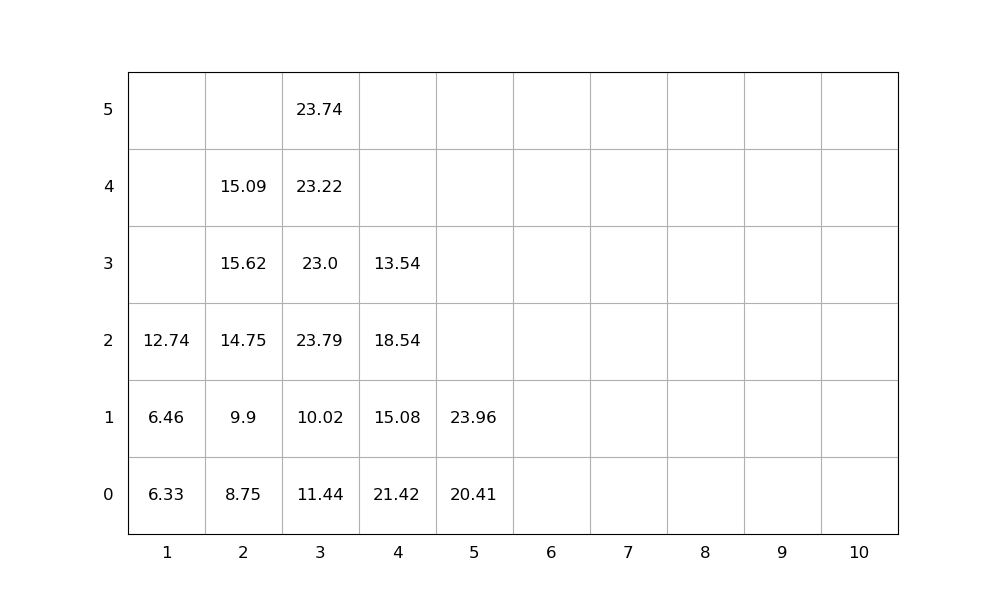

Values plotted in this chart, from the file beside it:
idx, loc_x, loc_y, loc_z, weight, group, score, seq, emerg, reloc, size(ft)
1, 3, 0, 0, 11.44, 0, 11.44, 1, 0, 1.0, 20
2, 4, 0, 0, 21.42, 0, 21.42, 2, 0, 1.0, 20
3, 3, 0, 1, 10.02, 0, 10.02, 3, 0, 1.0, 20
4, 3, 0, 2, 23.79, 0, 23.79, 4, 0, 1.0, 20
5, 2, 0, 0, 8.75, 0, 8.75, 5, 0, 1.0, 20
6, 5, 0, 0, 20.41, 0, 20.41, 6, 0, 1.0, 20
7, 3, 0, 3, 23.0, 0, 23.0, 7, 0, 1.0, 20
8, 2, 0, 1, 9.9, 0, 9.9, 8, 0, 1.0, 20
9, 3, 0, 4, 23.22, 0, 23.22, 9, 0, 1.0, 20
10, 4, 0, 1, 15.08, 0, 15.08, 10, 0, 1.0, 20
11, 1, 0, 0, 6.33, 0, 6.33, 11, 0, 0, 20
12, 3, 0, 5, 23.74, 0, 23.74, 12, 0, 1.0, 20
13, 2, 0, 2, 14.75, 0, 14.75, 13, 0, 1.0, 20
14, 2, 0, 3, 15.62, 0, 15.62, 14, 0, 1.0, 20
15, 4, 0, 2, 18.54, 0, 18.54, 15, 0, 1.0, 20
16, 5, 0, 1, 23.96, 0, 23.96, 16, 0, 1.0, 20
17, 2, 0, 4, 15.09, 0, 15.09, 17, 0, 1.0, 20
18, 1, 0, 1, 6.46, 0, 6.46, 18, 0, 0, 20
19, 1, 0, 2, 12.74, 0, 12.74, 19, 0, 0, 20
20, 4, 0, 3, 13.54, 0, 13.54, 20, 0, 1.0, 20
